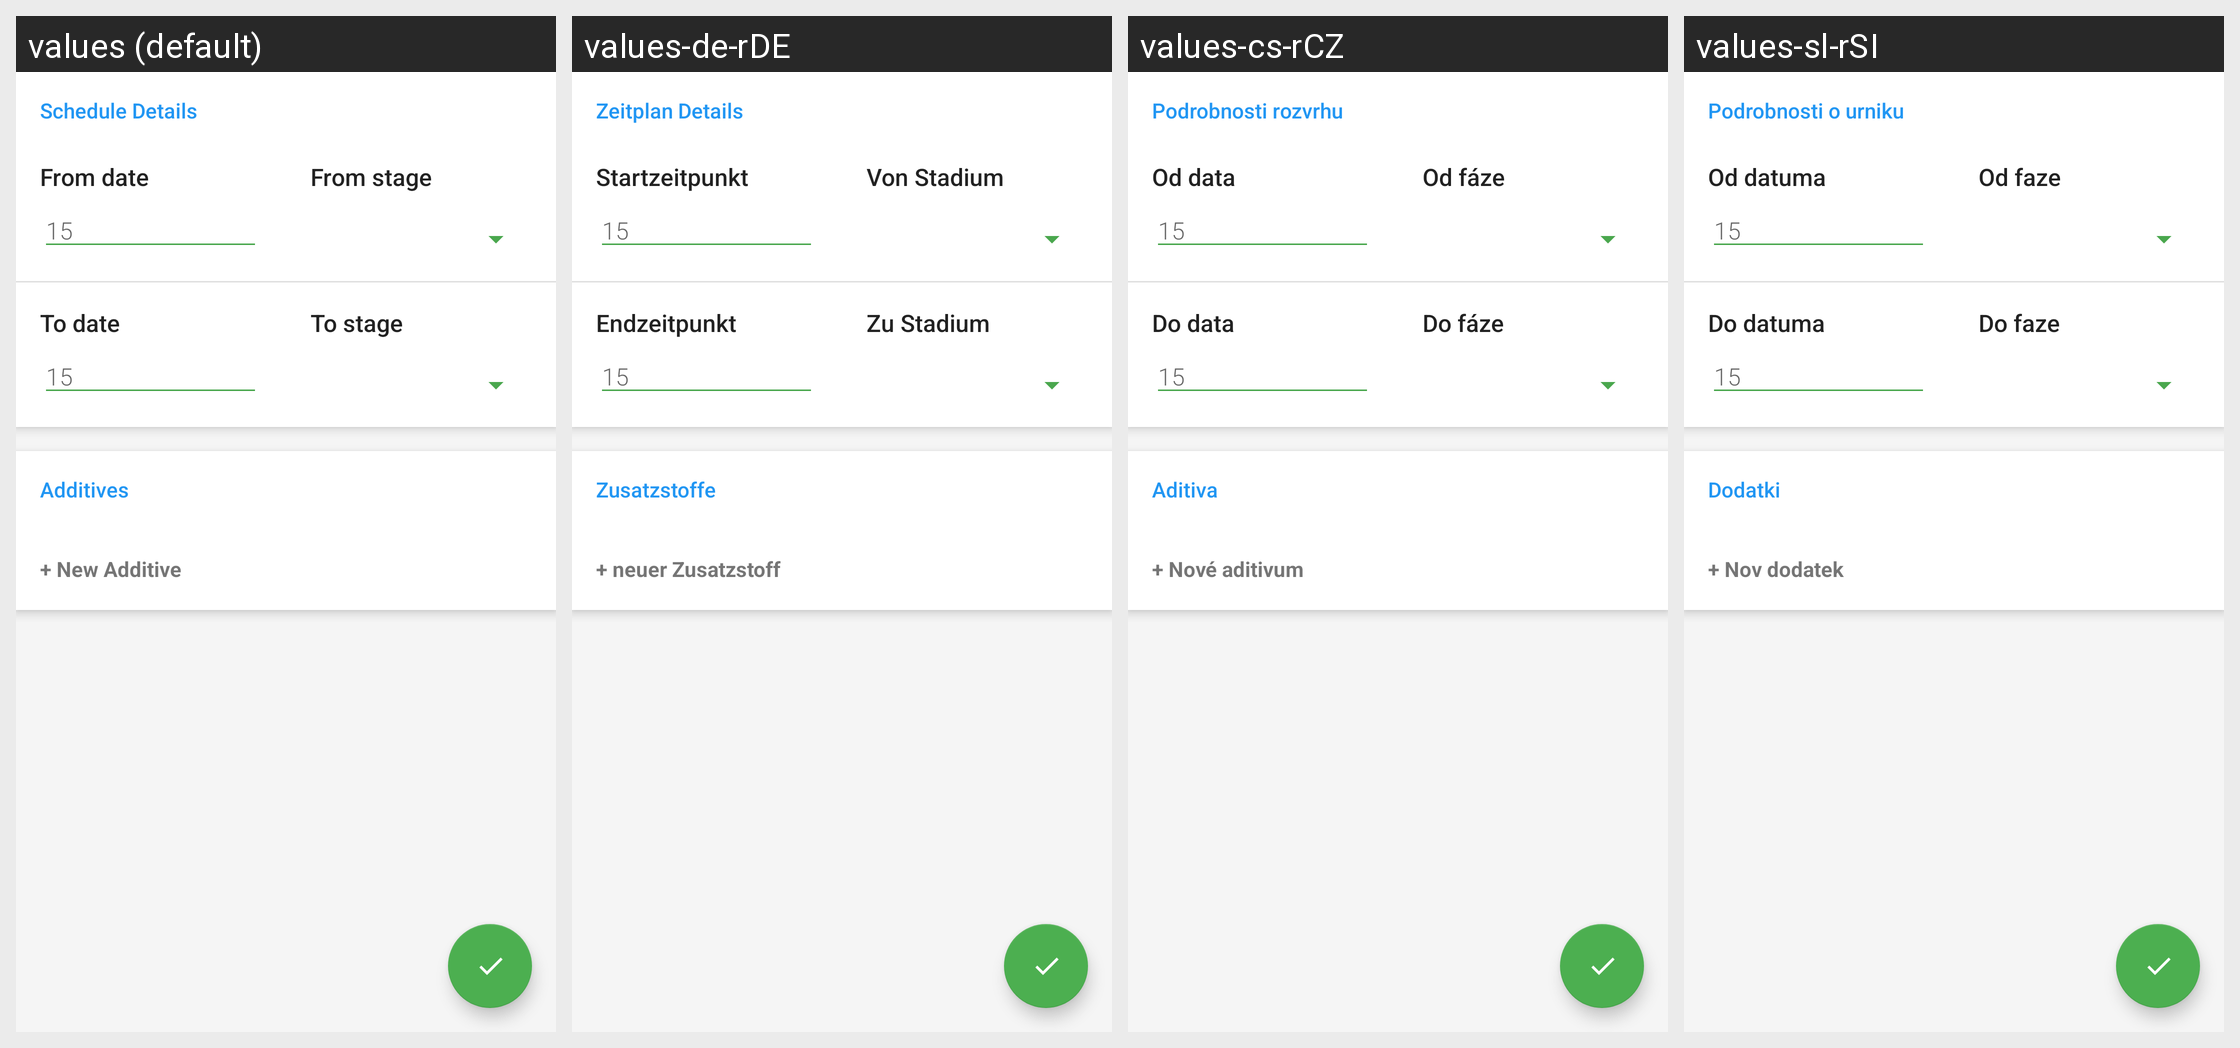

Here is an Android app screen in its default locale and in the app's own translations. Write out the translated-string differences for the strings that appear on this screen.
Android screen res/layout/schedule_date_details_view.xml rendered under 4 locales, left to right: values (default), values-de-rDE, values-cs-rCZ, values-sl-rSI. Device: Nexus 5 (rendered at 1080×1920; each locale shown at half size, 540×960, under a caption strip naming it); theme AppTheme.
Other locales in the repository, not shown: values-en, values-es, values-fr, values-hu, values-it-rIT, values-nb, values-nl-rNL, values-ru, values-uk, values-zh-rTW.
Strings drawn on this screen, with the default value and each locale's value (text and hints the layout hard-codes, and strings that could not be matched under every locale, appear in the picture but are not listed):

schedule_details_title
  values: Schedule Details
  values-de-rDE: Zeitplan Details
  values-cs-rCZ: Podrobnosti rozvrhu
  values-sl-rSI: Podrobnosti o urniku

from_date
  values: From date
  values-de-rDE: Startzeitpunkt
  values-cs-rCZ: Od data
  values-sl-rSI: Od datuma

from_stage
  values: From stage
  values-de-rDE: Von Stadium
  values-cs-rCZ: Od fáze
  values-sl-rSI: Od faze

to_date
  values: To date
  values-de-rDE: Endzeitpunkt
  values-cs-rCZ: Do data
  values-sl-rSI: Do datuma

to_stage
  values: To stage
  values-de-rDE: Zu Stadium
  values-cs-rCZ: Do fáze
  values-sl-rSI: Do faze

additives
  values: Additives
  values-de-rDE: Zusatzstoffe
  values-cs-rCZ: Aditiva
  values-sl-rSI: Dodatki

new_additive
  values: + New Additive
  values-de-rDE: + neuer Zusatzstoff
  values-cs-rCZ: + Nové aditivum
  values-sl-rSI: + Nov dodatek
